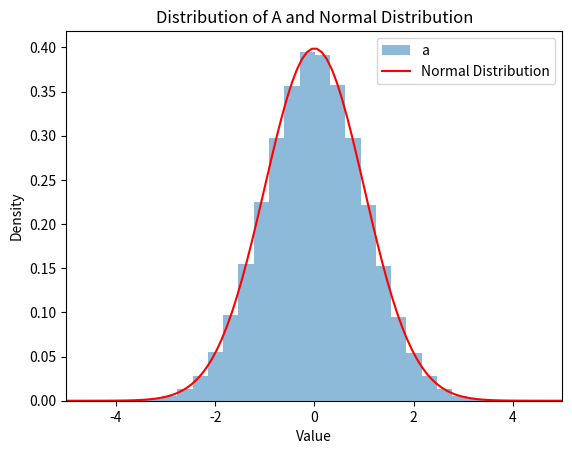

Python code for this plot:
import numpy as np
import matplotlib.pyplot as plt 
import matplotlib.pyplot as plt
from scipy.optimize import curve_fit


def generate_gaussian_distrib(nsamples,tau):
    """ 
    generate a sequence of independent Gaussian numbers with zero mean 
    and unit variance with correlation time tau
    """
    f=np.exp(-1/tau)

    Alist = np.empty(nsamples)
    Alist[0] = np.random.normal(0,1)
    for ii in range(1,nsamples):
        Alist[ii] = f*Alist[ii-1] + np.sqrt(1-f**2)*np.random.normal(0,1)

    return Alist

tau=10
nstep=600000

A=generate_gaussian_distrib(nstep,tau)

average = np.mean(A)
std_deviation = np.std(A)

print("Average:", average)
print("Standard Deviation:", std_deviation)


# Plot the distribution of A
plt.hist(A, bins=30, density=True, alpha=0.5, label='a')

# Plot a normal distribution with mean = 0 and std = 1
halfwidth=5
x = np.linspace(-halfwidth, halfwidth, 100)
y = (1 /  np.sqrt(2 * np.pi)) * np.exp(-0.5 * (x ** 2))
plt.plot(x, y, color='red', label='Normal Distribution')

plt.xlabel('Value')
plt.xlim(-halfwidth, halfwidth)
plt.ylabel('Density')
plt.title('Distribution of A and Normal Distribution')
plt.legend()

plt.show()



krange=100

caa_k=np.empty(0)
for kk in range(krange):
    ii=np.array(range(np.size(A)-kk))
    aa=A[ii]
    bb=A[ii+kk]
    caa_k=np.append(caa_k,(np.mean(aa*bb)- np.mean(aa)*np.mean(bb))/np.var(A))
    print(f"{kk}/{krange}",end='\r')

tau = np.sum(caa_k)-0.5*caa_k[0]
print(f"tau={tau:.2f}")

 
# ... your code here ...

# print("Decay time (tau1):", tau1)


# ... your code here ...

def compute_error(iblock, A, varA0, nstep):
    taum = np.var(A)*2**(iblock-1)/varA0
    sigI = np.sqrt(varA0*2*taum/nstep)
    sd_taum = np.sqrt(2/np.size(A))*taum
    sd_sigI = np.sqrt(0.5/len(A))*sigI

    return taum, sigI, sd_taum, sd_sigI

def blocking_step(A):
    B =np.zeros(int(np.size(A)/2))
    for i in range(int(np.size(A)/2)):
        B[i] = (A[2*i]+A[2*i+1])/2
    return B

ntrans=14

A_iter=np.array(A)
results=np.zeros((0,4))
for ii in range(ntrans+1):
    taum, sigI, sd_taum, sd_sigI = compute_error(ii, A_iter, np.var(A), nstep)
    results=np.vstack((results,np.array([taum,sd_taum,sigI,sd_sigI])))
    print(f"iblock={ii}, taum={taum:.2f} +- {sd_taum:.5f}, sigI={sigI:.5f} +- {sd_sigI:.5f}")

    A_iter = blocking_step(A_iter)

# ... your code here ...

# ... your code here ...

# ... your code here ...